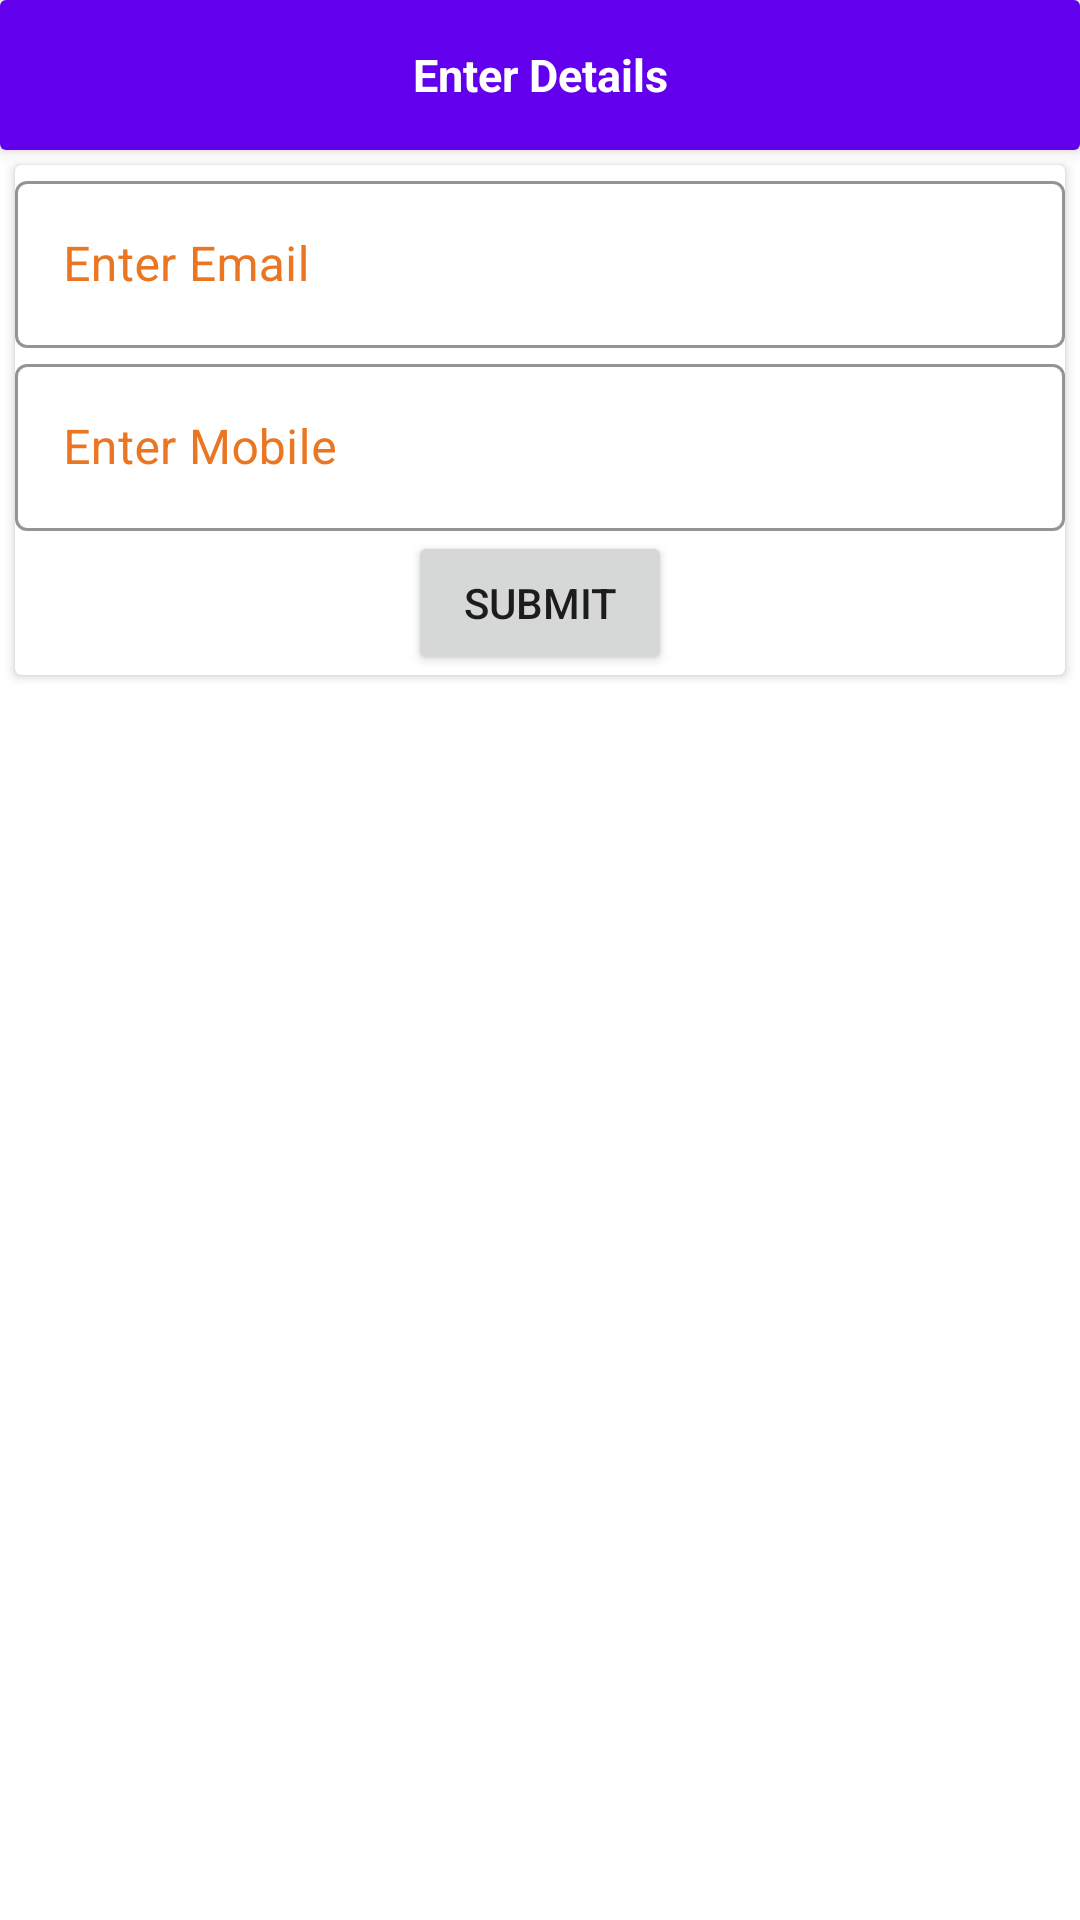

Write the Android layout XML for this screen, with the resource values it uses.
<!-- AndroidManifest.xml: application theme Theme.MyTask -->
<!-- res/layout/activity_main.xml -->
<?xml version="1.0" encoding="utf-8"?>
<LinearLayout xmlns:android="http://schemas.android.com/apk/res/android"
    xmlns:app="http://schemas.android.com/apk/res-auto"
    xmlns:tools="http://schemas.android.com/tools"
    android:layout_width="match_parent"
    android:layout_height="match_parent"
    android:orientation="vertical"
    tools:context=".MainActivity">

    <androidx.cardview.widget.CardView
        android:layout_width="match_parent"
        android:layout_height="50dp"
        app:cardElevation="3dp">

        <RelativeLayout
            android:layout_width="match_parent"
            android:layout_height="50dp"
            android:background="@color/purple_500">

            <TextView
                android:id="@+id/tv_heading"
                android:layout_width="match_parent"
                android:layout_height="match_parent"
                android:layout_gravity="center"
                android:gravity="center"
                android:text="Enter Details"
                android:textColor="@color/white"
                android:textSize="15dp"
                android:textStyle="bold" />

        </RelativeLayout>
    </androidx.cardview.widget.CardView>

    <androidx.cardview.widget.CardView
        android:layout_width="match_parent"
        android:layout_height="wrap_content"
        android:layout_margin="5sp"
        android:elevation="2sp"
        android:padding="5sp">

        <LinearLayout
            android:layout_width="match_parent"
            android:layout_height="wrap_content"
            android:orientation="vertical">

            <com.google.android.material.textfield.TextInputLayout
                android:id="@+id/txtInptLytEmail"
                style="@style/Widget.MaterialComponents.TextInputLayout.OutlinedBox"
                android:layout_width="match_parent"
                android:layout_height="wrap_content"
                android:enabled="true"
                android:textColorHint="@color/colorPrimary"
                app:boxStrokeColor="@color/colorPrimary">

                <EditText
                    android:id="@+id/et_email"
                    android:layout_width="match_parent"
                    android:layout_height="wrap_content"
                    android:hint="Enter Email"
                    android:inputType="textEmailAddress"
                    android:maxLines="1">

                </EditText>
            </com.google.android.material.textfield.TextInputLayout>

            <com.google.android.material.textfield.TextInputLayout
                android:id="@+id/txtInptLytMobile"
                style="@style/Widget.MaterialComponents.TextInputLayout.OutlinedBox"
                android:layout_width="match_parent"
                android:layout_height="wrap_content"
                android:enabled="true"
                android:textColorHint="@color/colorPrimary"
                app:boxStrokeColor="@color/colorPrimary">

                <EditText
                    android:id="@+id/et_mobile"
                    android:layout_width="match_parent"
                    android:layout_height="wrap_content"
                    android:hint="Enter Mobile"
                    android:inputType="number"
                    android:maxLength="10"
                    android:maxLines="1">

                </EditText>
            </com.google.android.material.textfield.TextInputLayout>

            <Button
                android:id="@+id/btn_submit"
                android:layout_width="wrap_content"
                android:layout_height="wrap_content"
                android:layout_gravity="center"
                android:text="Submit"></Button>
        </LinearLayout>


    </androidx.cardview.widget.CardView>

    <androidx.recyclerview.widget.RecyclerView
        android:id="@+id/rv_list"
        android:layout_width="match_parent"
        android:layout_height="wrap_content">

    </androidx.recyclerview.widget.RecyclerView>

</LinearLayout>
<!-- resources referenced by this layout -->
<resources>
  <color name="colorPrimary">#eb7621</color>
  <color name="purple_500">#FF6200EE</color>
  <color name="white">#FFFFFFFF</color>
  <style name="Theme.MyTask" parent="Theme.MaterialComponents.DayNight.NoActionBar">
          
          <item name="colorPrimary">@color/purple_500</item>
          <item name="colorPrimaryVariant">@color/purple_700</item>
          <item name="colorOnPrimary">@color/white</item>
          
          <item name="colorSecondary">@color/teal_200</item>
          <item name="colorSecondaryVariant">@color/teal_700</item>
          <item name="colorOnSecondary">@color/black</item>
          
          <item name="android:statusBarColor" tools:targetApi="l">?attr/colorPrimaryVariant</item>
          
      </style>
  <color name="purple_700">#FF3700B3</color>
  <color name="teal_200">#FF03DAC5</color>
  <color name="teal_700">#FF018786</color>
  <color name="black">#FF000000</color>
</resources>
